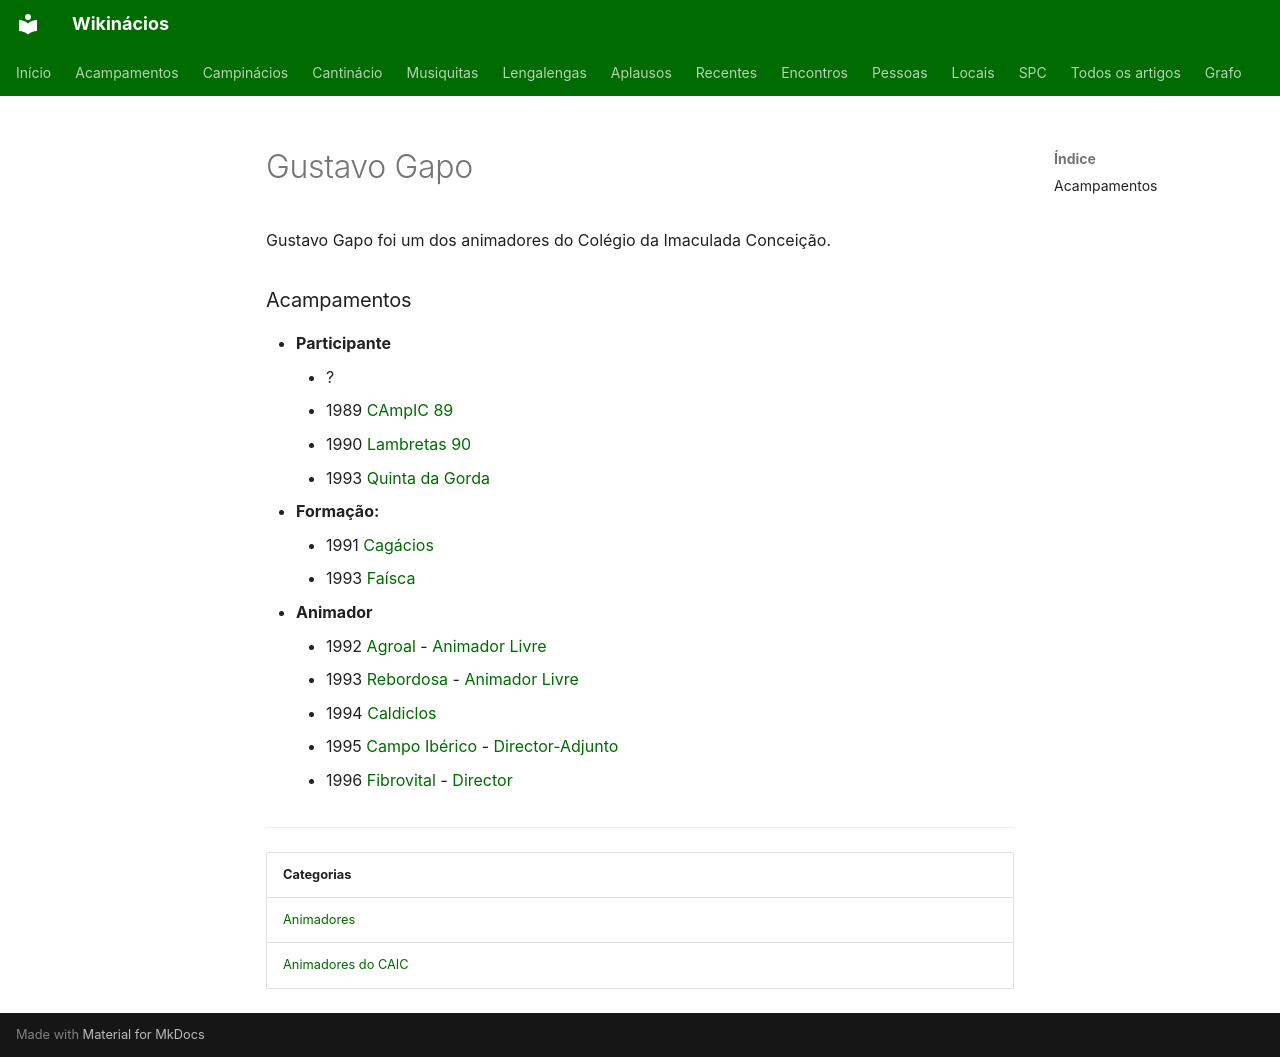

repository: neteinstein/Campinacios · page: Pessoas/G/Gustavo Gapo.html · generator: mkdocs

# Gustavo Gapo

Gustavo Gapo foi um dos animadores do Colégio da Imaculada Conceição.

### Acampamentos

- **Participante**
    - ?
    - 1989 [CAmpIC 89](../../Acampamentos/1989/CAmpIC%2089.md)
    - 1990 [Lambretas 90](../../Acampamentos/1990/Lambretas%2090.md)
    - 1993 [Quinta da Gorda](../../Acampamentos/1993/Quinta%20da%20Gorda.md)
- **Formação:**
    - 1991 [Cagácios](../../Acampamentos/1991/Cag%C3%A1cios.md)
    - 1993 [Faísca](../../Acampamentos/1993/Fa%C3%ADsca.md)
- **Animador**
    - 1992 [Agroal](../../Acampamentos/1992/Agroal.md) - [Animador Livre](../../Cargos/Animador%20Livre.md)
    - 1993 [Rebordosa](../../Acampamentos/1993/Rebordosa.md) - [Animador Livre](../../Cargos/Animador%20Livre.md)
    - 1994 [Caldiclos](../../Acampamentos/1994/Caldiclos.md)
    - 1995 [Campo Ibérico](../../Acampamentos/1995/Campo%20Ib%C3%A9rico.md) - [Director-Adjunto](../../Cargos/Director-Adjunto.md)
    - 1996 [Fibrovital](../../Acampamentos/1996/Fibrovital.md) - [Director](../../Cargos/Director.md)

---

| Categorias |
| --- |
| [Animadores](../../Categorias/Animadores.md) |
| [Animadores do CAIC](../../Categorias/Animadores%20do%20CAIC.md) |
